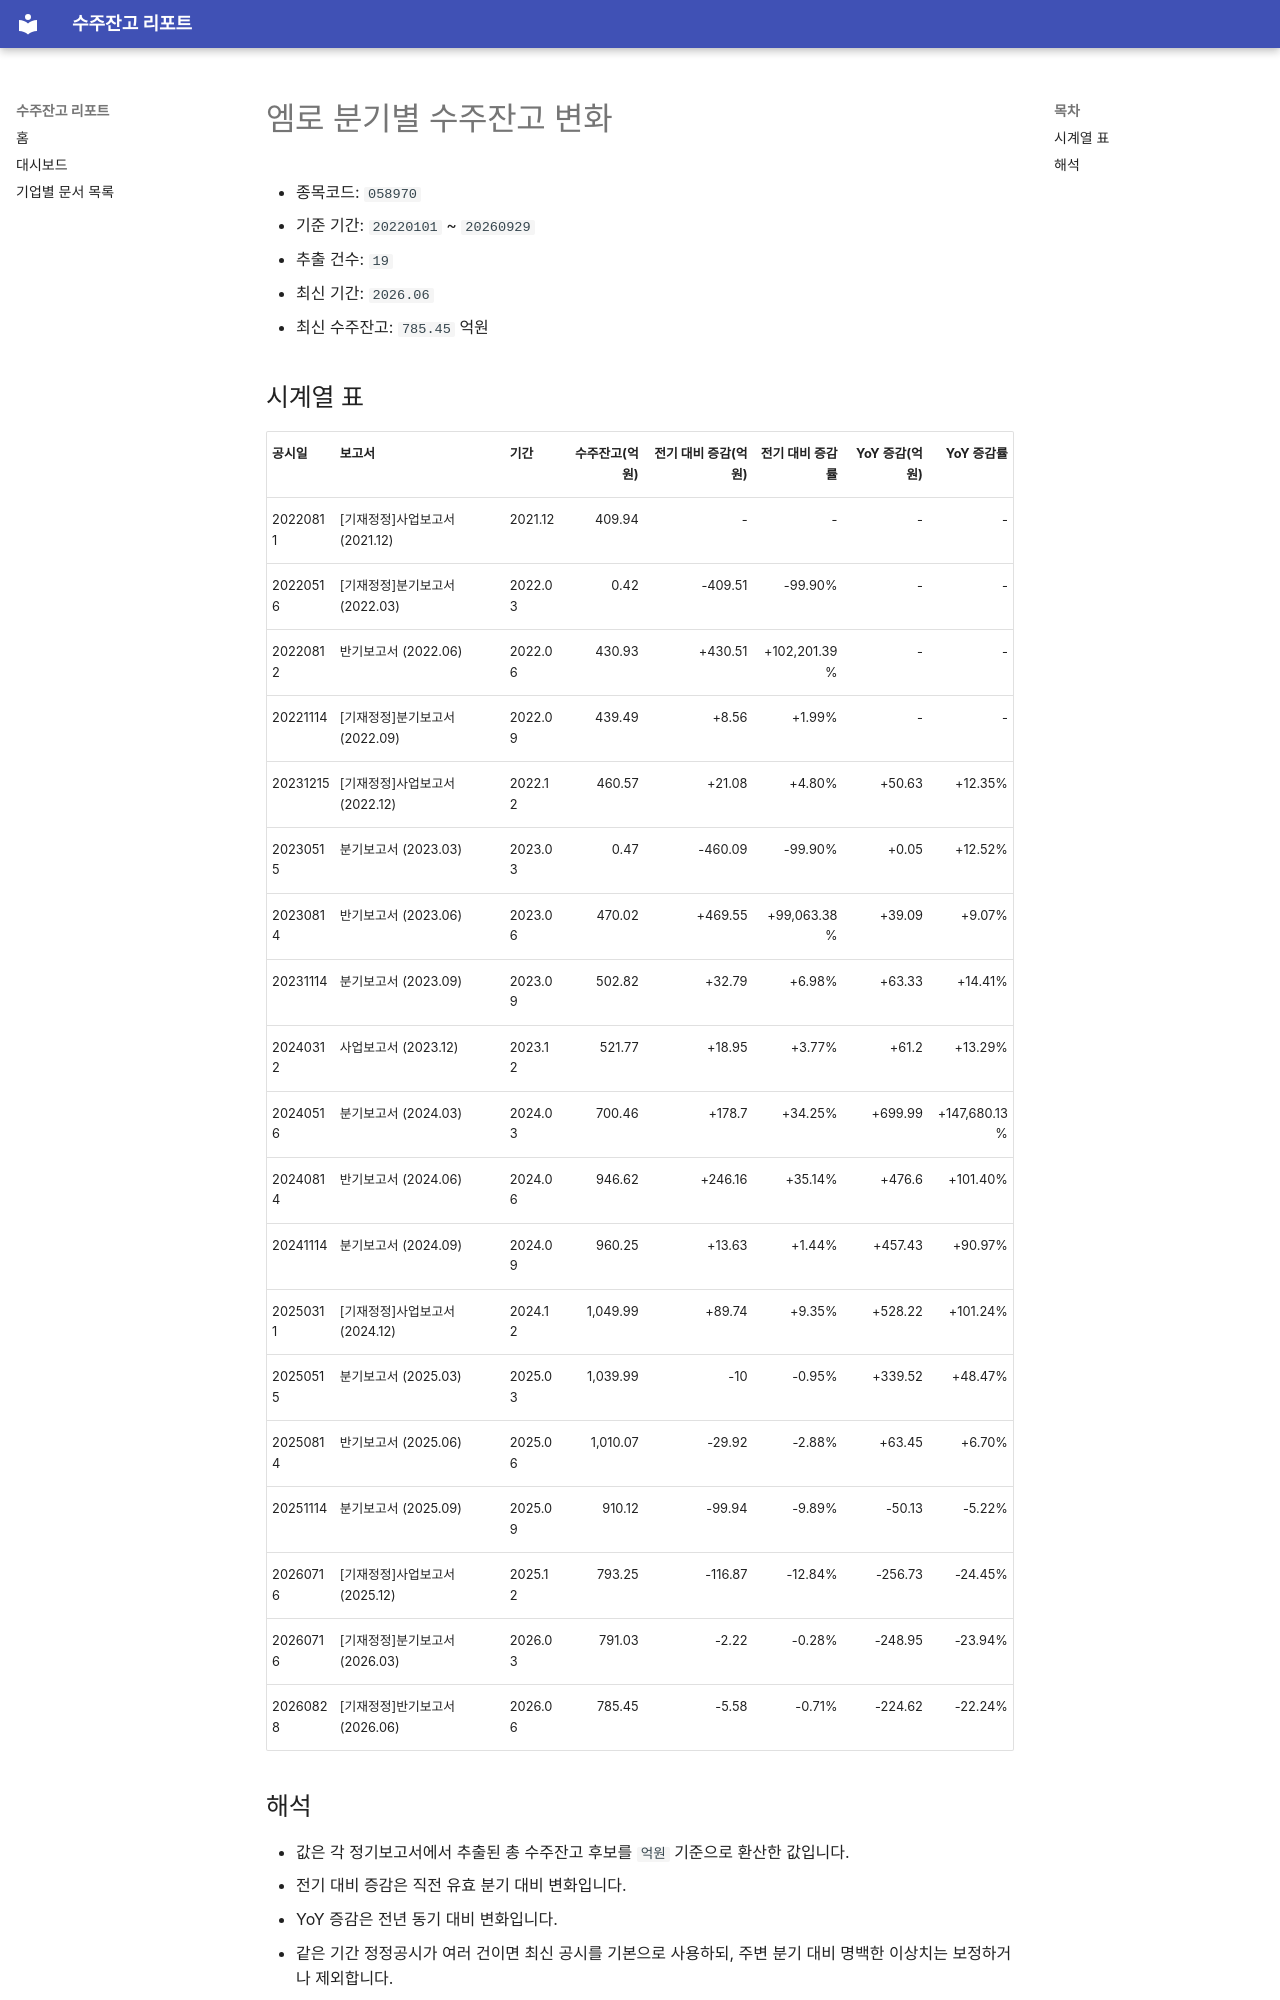

repository: agent-jaden/order-backlog-dashboard · page: companies/엠로_수주잔고(058970)/index.html · generator: mkdocs

# 엠로 분기별 수주잔고 변화

- 종목코드: `058970`
- 기준 기간: `20220101` ~ `20260929`
- 추출 건수: `19`
- 최신 기간: `2026.06`
- 최신 수주잔고: `785.45` 억원

## 시계열 표

| 공시일 | 보고서 | 기간 | 수주잔고(억원) | 전기 대비 증감(억원) | 전기 대비 증감률 | YoY 증감(억원) | YoY 증감률 |
| --- | --- | --- | ---: | ---: | ---: | ---: | ---: |
| 20220811 | [기재정정]사업보고서 (2021.12) | 2021.12 | 409.94 | - | - | - | - |
| 20220516 | [기재정정]분기보고서 (2022.03) | 2022.03 | 0.42 | -409.51 | -99.90% | - | - |
| 20220812 | 반기보고서 (2022.06) | 2022.06 | 430.93 | +430.51 | +102,201.39% | - | - |
| 20221114 | [기재정정]분기보고서 (2022.09) | 2022.09 | 439.49 | +8.56 | +1.99% | - | - |
| 20231215 | [기재정정]사업보고서 (2022.12) | 2022.12 | 460.57 | +21.08 | +4.80% | +50.63 | +12.35% |
| 20230515 | 분기보고서 (2023.03) | 2023.03 | 0.47 | -460.09 | -99.90% | +0.05 | +12.52% |
| 20230814 | 반기보고서 (2023.06) | 2023.06 | 470.02 | +469.55 | +99,063.38% | +39.09 | +9.07% |
| 20231114 | 분기보고서 (2023.09) | 2023.09 | 502.82 | +32.79 | +6.98% | +63.33 | +14.41% |
| 20240312 | 사업보고서 (2023.12) | 2023.12 | 521.77 | +18.95 | +3.77% | +61.2 | +13.29% |
| 20240516 | 분기보고서 (2024.03) | 2024.03 | 700.46 | +178.7 | +34.25% | +699.99 | +147,680.13% |
| 20240814 | 반기보고서 (2024.06) | 2024.06 | 946.62 | +246.16 | +35.14% | +476.6 | +101.40% |
| 20241114 | 분기보고서 (2024.09) | 2024.09 | 960.25 | +13.63 | +1.44% | +457.43 | +90.97% |
| 20250311 | [기재정정]사업보고서 (2024.12) | 2024.12 | 1,049.99 | +89.74 | +9.35% | +528.22 | +101.24% |
| 20250515 | 분기보고서 (2025.03) | 2025.03 | 1,039.99 | -10 | -0.95% | +339.52 | +48.47% |
| 20250814 | 반기보고서 (2025.06) | 2025.06 | 1,010.07 | -29.92 | -2.88% | +63.45 | +6.70% |
| 20251114 | 분기보고서 (2025.09) | 2025.09 | 910.12 | -99.94 | -9.89% | -50.13 | -5.22% |
| 20260716 | [기재정정]사업보고서 (2025.12) | 2025.12 | 793.25 | -116.87 | -12.84% | -256.73 | -24.45% |
| 20260716 | [기재정정]분기보고서 (2026.03) | 2026.03 | 791.03 | -2.22 | -0.28% | -248.95 | -23.94% |
| 20260828 | [기재정정]반기보고서 (2026.06) | 2026.06 | 785.45 | -5.58 | -0.71% | -224.62 | -22.24% |
